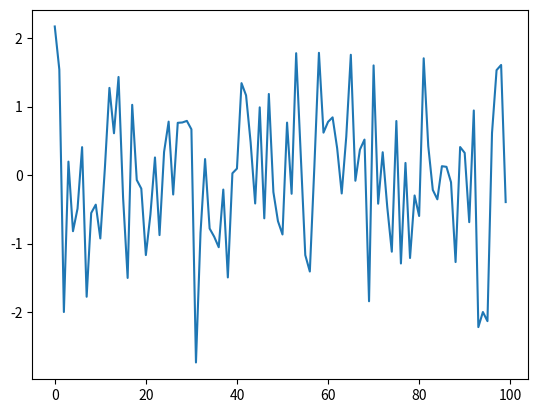

Write the Python code that produced this figure.
import numpy as np 
import matplotlib.pyplot as plt 


a = np.random.randn(100)
plt.plot(a)
plt.show()